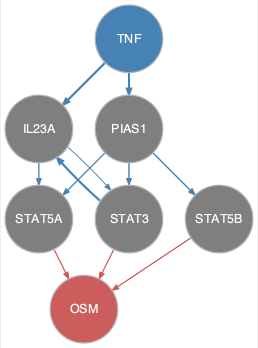

The data file committed next to this chart (first rows):
from	to
IL23A	STAT3
IL23A	STAT5A
PIAS1	STAT3
PIAS1	STAT5A
PIAS1	STAT5B
STAT3	IL23A
TNF	IL23A
TNF	PIAS1
TNF	STAT3
STAT3	OSM
STAT5A	OSM
STAT5B	OSM
